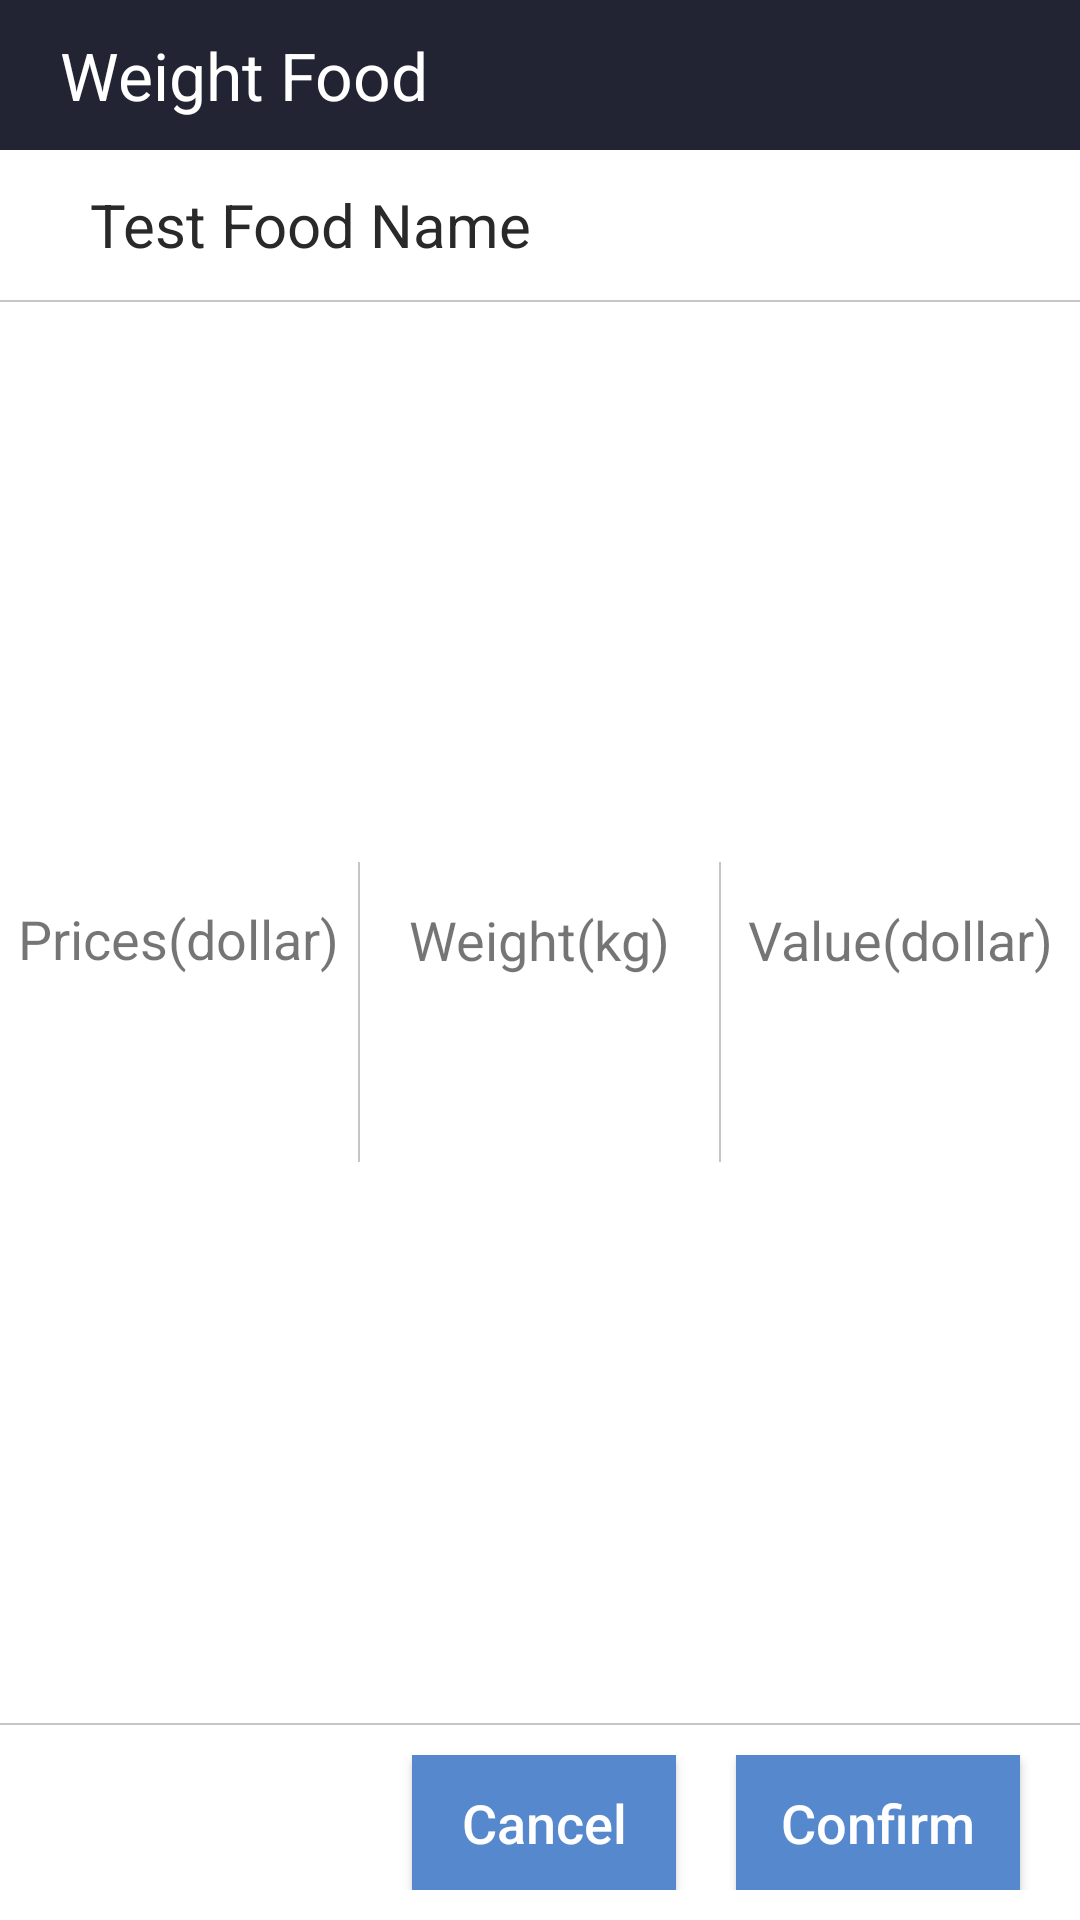

The Android layout XML behind this screen, and the referenced resources:
<!-- AndroidManifest.xml: application theme AppTheme -->
<!-- res/layout/alert_get_weight.xml -->
<?xml version="1.0" encoding="utf-8"?>
<RelativeLayout xmlns:android="http://schemas.android.com/apk/res/android"
    android:layout_width="match_parent"
    android:orientation="vertical"
    android:background="@color/white"
    android:layout_height="match_parent">

   <RelativeLayout
       android:id="@+id/rl_get_weight_root"
       android:layout_width="match_parent"
       android:background="#222333"
       android:layout_height="50dp">
      
      <TextView
          android:layout_width="wrap_content"
          android:layout_marginStart="20dp"
          android:text="@string/get_weight_title"
          android:textColor="@color/white"
          android:textSize="22sp"
          android:layout_alignParentStart="true"
          android:gravity="center_vertical"
          android:layout_height="match_parent" />

   </RelativeLayout>

   <TextView
       android:id="@+id/tv_weight_food_name"
       android:text="Test Food Name"
       android:layout_below="@+id/rl_get_weight_root"
       android:layout_width="match_parent"
       android:paddingStart="30dp"
       android:gravity="center_vertical"
       android:paddingEnd="5dp"
       android:textColor="@color/light_black"
       android:textSize="20sp"
       android:layout_height="50dp" />

   <TextView
       android:id="@+id/tv_line_one"
       android:layout_below="@+id/tv_weight_food_name"
       android:layout_width="match_parent"
       android:background="@color/common_divider_wide"
       android:layout_height="@dimen/divide_line_height_size" />

   <RelativeLayout
       android:id="@+id/rl_weight_inter_root"
       android:layout_alignParentBottom="true"
       android:layout_width="match_parent"
       android:paddingBottom="10dp"
       android:layout_height="wrap_content">

      <Button
          android:id="@+id/btn_weight_ok"
          android:layout_width="wrap_content"
          android:background="#5588CC"
          android:text="@string/confirm"
          android:textColor="@color/white"
          android:textSize="18sp"
          android:layout_alignParentEnd="true"
          android:paddingLeft="15dp"
          android:paddingRight="15dp"
          android:layout_marginEnd="20dp"
          android:textAllCaps="false"
          android:layout_height="45dp" />

      <Button
          android:id="@+id/btn_weight_cancel"
          android:layout_width="wrap_content"
          android:background="#5588CC"
          android:text="@string/cancel"
          android:textColor="@color/white"
          android:textAllCaps="false"
          android:textSize="18sp"
          android:layout_toStartOf="@id/btn_weight_ok"
          android:paddingLeft="15dp"
          android:layout_marginEnd="20dp"
          android:paddingRight="15dp"
          android:layout_height="45dp" />

   </RelativeLayout>

   <TextView
       android:id="@+id/tv_line_two"
       android:layout_above="@+id/rl_weight_inter_root"
       android:layout_width="match_parent"
       android:background="@color/common_divider_wide"
       android:layout_marginBottom="10dp"
       android:layout_height="@dimen/divide_line_height_size" />

   <LinearLayout
       android:id="@+id/ll_weight_message_root"
       android:layout_width="match_parent"
       android:layout_below="@id/tv_line_one"
       android:layout_above="@id/tv_line_two"
       android:gravity="center"
       android:layout_height="wrap_content">

      <RelativeLayout
          android:layout_weight="1"
          android:layout_width="0dp"
          android:layout_height="100dp">

         <TextView
             android:id="@+id/tv_get_weight_princes"
             android:layout_width="wrap_content"
             android:textSize="18sp"
             android:textColor="@color/light_black"
             android:textStyle="bold"
             android:layout_centerInParent="true"
             android:layout_height="wrap_content" />

         <TextView
             android:id="@+id/tv_get_weight_price_tip"
             android:layout_width="wrap_content"
             android:layout_above="@+id/tv_get_weight_princes"
             android:layout_centerHorizontal="true"
             android:text="@string/get_weight_prices"
             android:textSize="18sp"
             android:layout_height="wrap_content" />



      </RelativeLayout>

      <include layout="@layout/davide_vertical_line"
          android:layout_height="100dp"
          android:layout_width="@dimen/divide_line_height_size"/>

      <RelativeLayout
          android:layout_weight="1"
          android:layout_width="0dp"
          android:layout_height="match_parent">

         <TextView
             android:id="@+id/tv_get_weight_weight"
             android:layout_width="wrap_content"
             android:textSize="18sp"
             android:textColor="@color/light_black"
             android:textStyle="bold"
             android:layout_centerInParent="true"
             android:layout_height="wrap_content" />

         <TextView
             android:id="@+id/tv_get_weight_weight_tip"
             android:layout_width="wrap_content"
             android:layout_above="@+id/tv_get_weight_weight"
             android:layout_centerHorizontal="true"
             android:text="@string/get_weight_weight_tip"
             android:textSize="18sp"
             android:layout_height="wrap_content" />
      </RelativeLayout>

      <include layout="@layout/davide_vertical_line"
          android:layout_height="100dp"
          android:layout_width="@dimen/divide_line_height_size"/>

      <RelativeLayout
          android:layout_weight="1"
          android:layout_width="0dp"
          android:layout_height="match_parent">

         <TextView
             android:id="@+id/tv_get_weight_money"
             android:layout_width="wrap_content"
             android:textSize="18sp"
             android:textColor="@color/light_black"
             android:textStyle="bold"
             android:layout_centerInParent="true"
             android:layout_height="wrap_content" />

         <TextView
             android:id="@+id/tv_get_weight_money_tip"
             android:layout_width="wrap_content"
             android:layout_above="@+id/tv_get_weight_money"
             android:layout_centerHorizontal="true"
             android:text="@string/value_money"
             android:textSize="18sp"
             android:layout_height="wrap_content" />
      </RelativeLayout>

   </LinearLayout>


</RelativeLayout>
<!-- res/layout/davide_vertical_line.xml (included above) -->
<?xml version="1.0" encoding="utf-8"?>
<LinearLayout xmlns:android="http://schemas.android.com/apk/res/android"
    android:layout_width="wrap_content"
    android:layout_height="wrap_content">

    <View
        android:layout_width="@dimen/divide_line_height_size"
        android:layout_height="match_parent"
        android:background="@color/common_divider_wide" />

</LinearLayout>
<!-- resources referenced by this layout -->
<resources>
  <color name="common_divider_wide">@color/gray</color>
  <color name="light_black">#292929</color>
  <color name="white">#ffffffff</color>
  <dimen name="divide_line_height_size">0.5dp</dimen>
  <string name="cancel">Cancel</string>
  <string name="confirm">Confirm</string>
  <string name="get_weight_prices">Prices(dollar)</string>
  <string name="get_weight_title">Weight Food</string>
  <string name="get_weight_weight_tip">Weight(kg)</string>
  <string name="value_money">Value(dollar)</string>
  <style name="AppTheme" parent="Theme.AppCompat.Light.DarkActionBar">
          
          <item name="colorPrimary">@color/colorPrimary</item>
          <item name="colorPrimaryDark">@color/colorPrimaryDark</item>
          <item name="colorAccent">@color/colorAccent</item>
      </style>
  <color name="gray">#C6C6C6</color>
  <color name="colorPrimary">#00ae7d</color>
  <color name="colorPrimaryDark">#CC00ce7d</color>
  <color name="colorAccent">#00ae7d</color>
</resources>
